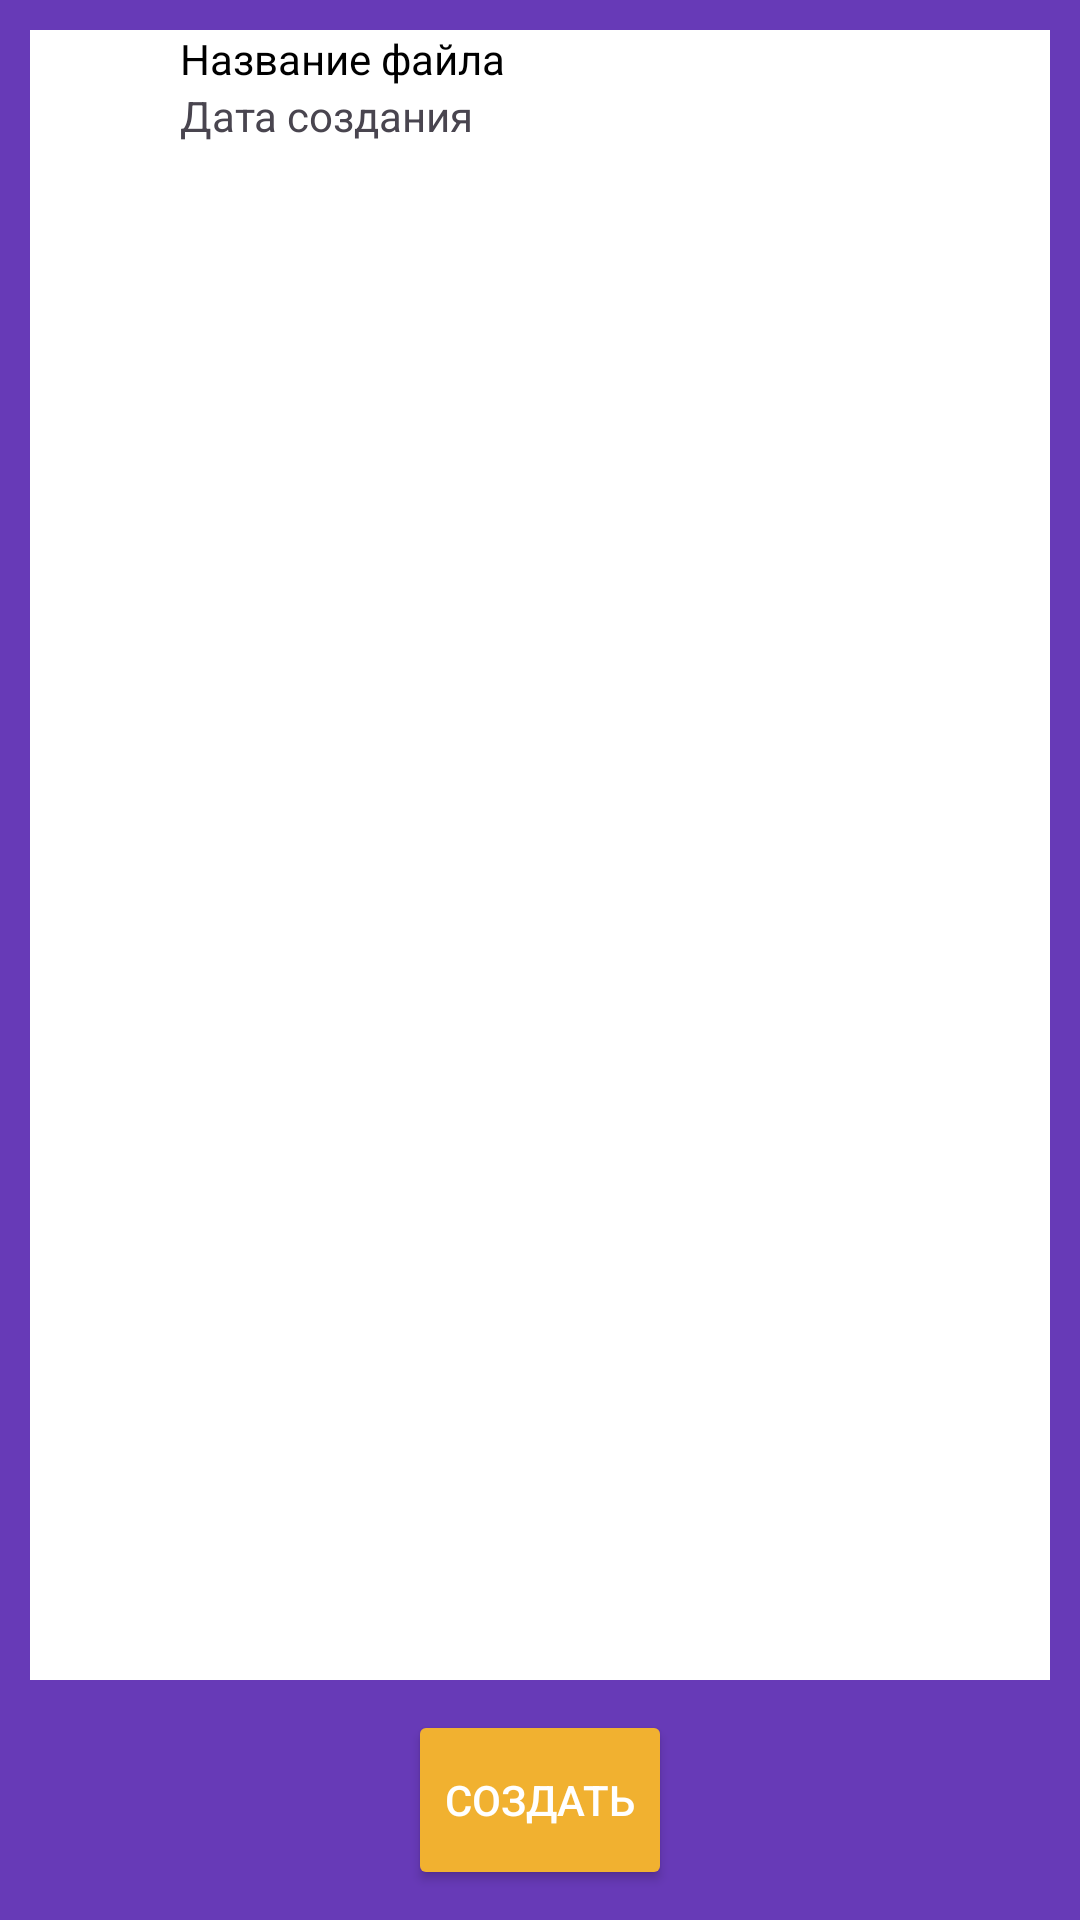

This screen was rendered from an Android layout file. Write that file and the resources it references.
<!-- AndroidManifest.xml: application theme Theme.Notes_Osipov -->
<!-- res/layout/activity_main.xml -->
<?xml version="1.0" encoding="utf-8"?>
<androidx.constraintlayout.widget.ConstraintLayout xmlns:android="http://schemas.android.com/apk/res/android"
    xmlns:app="http://schemas.android.com/apk/res-auto"
    xmlns:tools="http://schemas.android.com/tools"
    android:id="@+id/main"
    android:layout_width="match_parent"
    android:layout_height="match_parent"
    android:background="#673AB7"
    tools:context=".MainActivity">

    <ScrollView
        android:layout_width="match_parent"
        android:layout_height="match_parent"
        android:layout_marginStart="10dp"
        android:layout_marginTop="10dp"
        android:layout_marginEnd="10dp"
        android:layout_marginBottom="80dp"
        android:background="@color/white">

        <LinearLayout
            android:layout_width="match_parent"
            android:layout_height="wrap_content"
            android:orientation="vertical">

            <LinearLayout
                android:layout_width="match_parent"
                android:layout_height="match_parent"
                android:orientation="horizontal">

                <ImageView
                    android:id="@+id/imageView2"
                    android:layout_width="50dp"
                    android:layout_height="50dp"
                    android:padding="10dp"
                    android:src="@drawable/icon" />

                <LinearLayout
                    android:id="@+id/parrent"
                    android:layout_width="match_parent"
                    android:layout_height="wrap_content"
                    android:orientation="vertical">

                    <TextView
                        android:id="@+id/textView"
                        android:layout_width="match_parent"
                        android:layout_height="wrap_content"
                        android:text="Название файла"
                        android:textColor="#000000" />

                    <TextView
                        android:id="@+id/textView3"
                        android:layout_width="match_parent"
                        android:layout_height="wrap_content"
                        android:text="Дата создания" />


                </LinearLayout>

            </LinearLayout>

        </LinearLayout>

    </ScrollView>

    <Button
        android:id="@+id/button"
        android:layout_width="wrap_content"
        android:layout_height="60dp"
        android:layout_marginStart="100dp"
        android:layout_marginEnd="100dp"
        android:layout_marginBottom="10dp"
        android:backgroundTint="#F1B130"
        android:onClick="OpenNote"
        android:text="Создать"
        android:textColor="@color/white"
        app:layout_constraintBottom_toBottomOf="parent"
        app:layout_constraintEnd_toEndOf="parent"
        app:layout_constraintStart_toStartOf="parent" />

</androidx.constraintlayout.widget.ConstraintLayout>
<!-- resources referenced by this layout -->
<resources>
  <style name="Theme.Notes_Osipov" parent="Base.Theme.Notes_Osipov" />
  <style name="Base.Theme.Notes_Osipov" parent="Theme.Material3.DayNight.NoActionBar">
          
          
      </style>
  <!-- not gathered from this repository: default colours our renderer supplied (Android Studio template values) -->
  <color name="white">#FFFFFFFF</color>
</resources>
